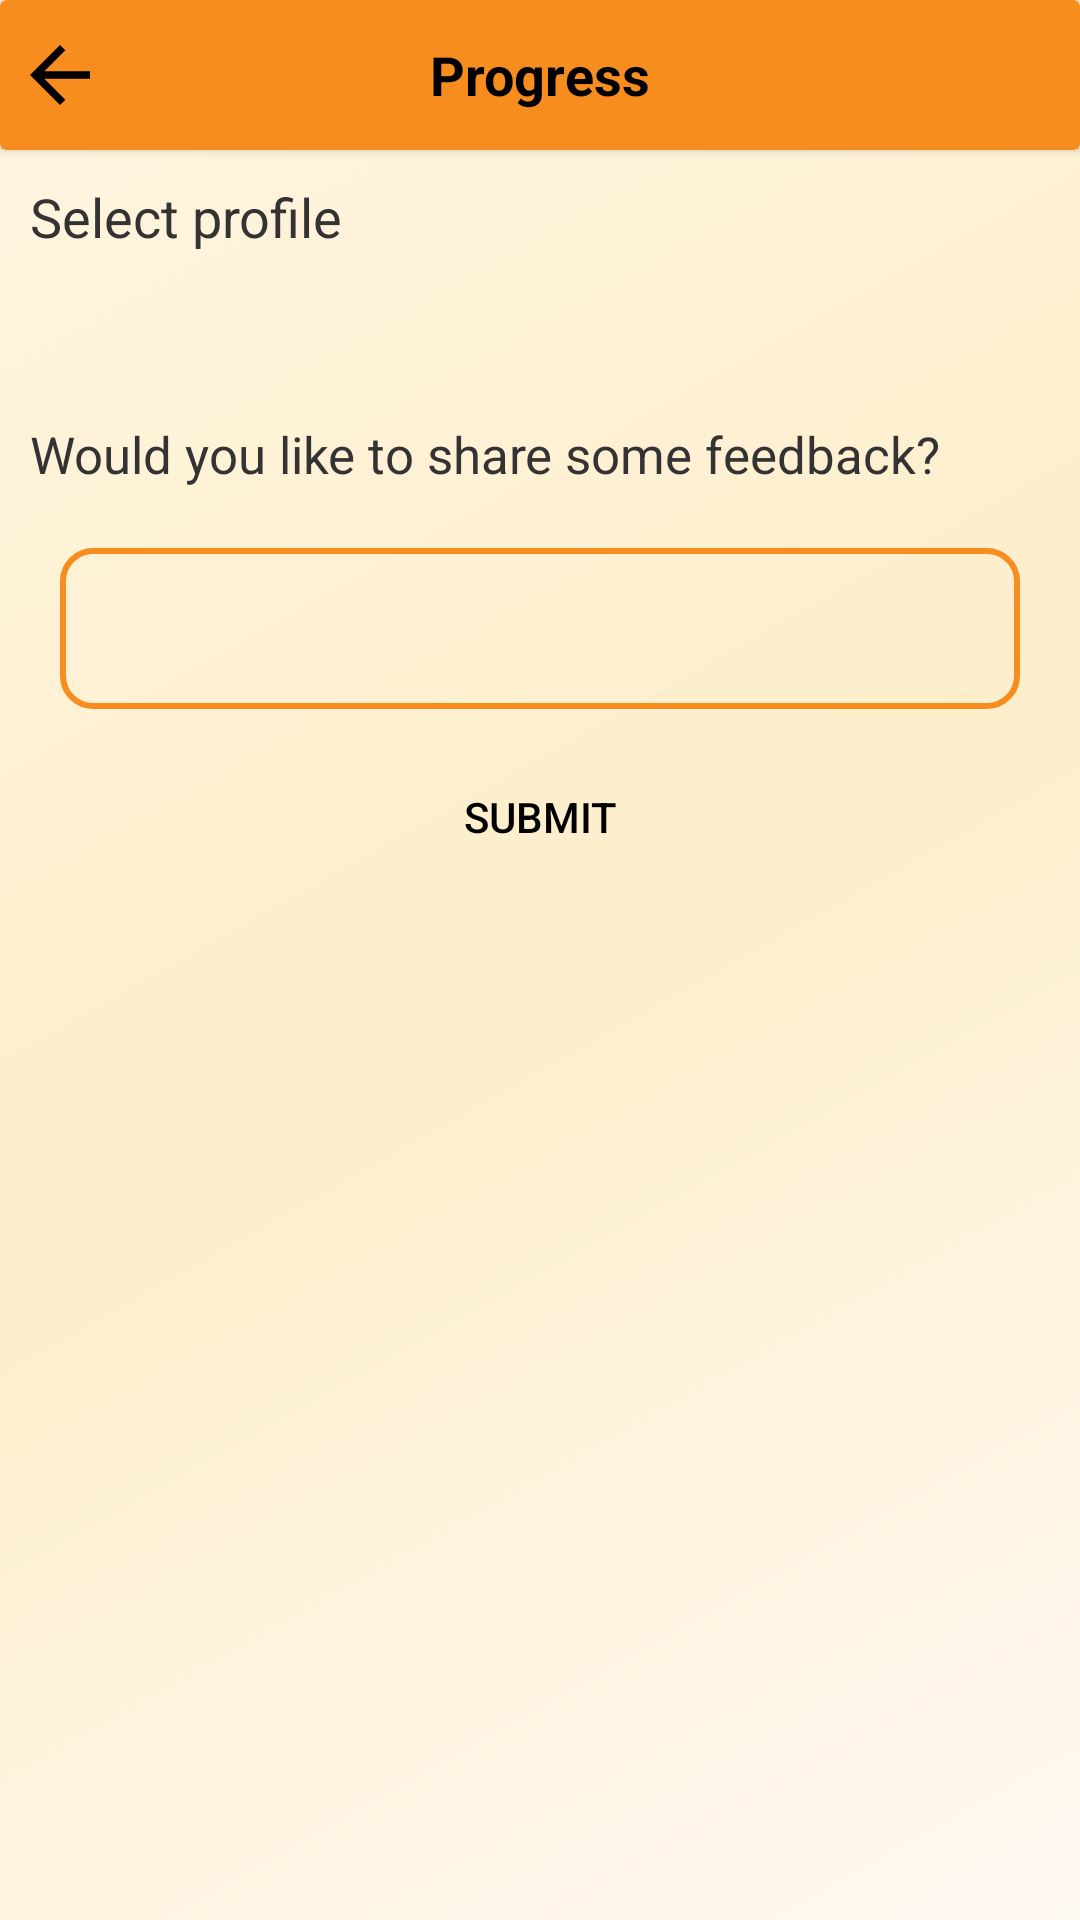

Write the Android layout XML for this screen, with the resource values it uses.
<!-- AndroidManifest.xml: application theme Theme.Test789 -->
<!-- res/layout/fragment_progress.xml -->
<?xml version="1.0" encoding="utf-8"?>
<androidx.constraintlayout.widget.ConstraintLayout xmlns:android="http://schemas.android.com/apk/res/android"
    xmlns:app="http://schemas.android.com/apk/res-auto"
    xmlns:tools="http://schemas.android.com/tools"
    android:layout_width="match_parent"
    android:layout_height="match_parent"
    tools:context=".parent.Progress">

    <androidx.cardview.widget.CardView
        android:id="@+id/toolBar"
        android:layout_width="match_parent"
        android:layout_height="50dp"
        android:backgroundTint="@color/primary"
        app:layout_constraintEnd_toEndOf="parent"
        app:layout_constraintStart_toStartOf="parent"
        app:layout_constraintTop_toTopOf="parent">

        <TextView
            android:layout_width="wrap_content"
            android:layout_height="wrap_content"
            android:layout_gravity="center"
            android:text="@string/progress"
            android:textColor="@color/black"
            android:textSize="18sp"
            android:textStyle="bold" />

        <ImageView
            android:id="@+id/back"
            android:layout_width="40dp"
            app:tint="@color/black"
            android:layout_height="30dp"
            android:layout_gravity="start|center"
            android:contentDescription="@string/arrow_back"
            android:src="@drawable/baseline_arrow_back_24" />

    </androidx.cardview.widget.CardView>

    <ScrollView
        android:layout_width="match_parent"
        android:layout_height="wrap_content"
        android:layout_marginTop="50dp"
        app:layout_constraintTop_toTopOf="parent"
        app:layout_constraintStart_toStartOf="parent"
        app:layout_constraintEnd_toEndOf="parent"
        android:id="@+id/scroll">

        <androidx.constraintlayout.widget.ConstraintLayout
            android:layout_width="match_parent"
            android:layout_height="wrap_content">

            <androidx.cardview.widget.CardView
                android:id="@+id/profiles_holder"
                android:layout_width="wrap_content"
                android:layout_height="wrap_content"
                android:layout_marginHorizontal="10dp"
                android:layout_marginTop="60dp"
                android:backgroundTint="@color/primary"
                app:cardCornerRadius="8dp"
                app:layout_constraintEnd_toEndOf="parent"
                app:layout_constraintStart_toStartOf="parent"
                app:layout_constraintTop_toTopOf="parent">

                <androidx.recyclerview.widget.RecyclerView
                    android:id="@+id/profiles"
                    android:layout_width="match_parent"
                    android:layout_height="wrap_content"
                    android:layout_gravity="start"
                    android:orientation="horizontal"
                    app:layoutManager="androidx.recyclerview.widget.LinearLayoutManager"
                    tools:listitem="@layout/profiles_item" />
            </androidx.cardview.widget.CardView>

            <TextView
                android:id="@+id/select_profile"
                android:layout_width="wrap_content"
                android:layout_height="wrap_content"
                android:layout_marginHorizontal="10dp"
                android:layout_marginTop="10dp"
                android:text="@string/select_profile"
                android:textColor="@color/text"
                android:textSize="18sp"
                app:layout_constraintStart_toStartOf="parent"
                app:layout_constraintTop_toTopOf="parent" />

            <TextView
                android:id="@+id/feedback"
                android:layout_width="wrap_content"
                android:layout_height="wrap_content"
                android:layout_marginStart="10dp"
                android:text="@string/feedback"
                android:textColor="@color/text"
                android:textSize="17sp"
                android:layout_marginTop="30dp"
                app:layout_constraintTop_toBottomOf="@id/profiles_holder"
                app:layout_constraintStart_toStartOf="parent" />

            <EditText
                android:id="@+id/my_reason"
                android:layout_width="match_parent"
                android:layout_height="wrap_content"
                android:layout_marginHorizontal="20dp"
                android:layout_marginTop="20dp"
                android:background="@drawable/edit_text"
                android:gravity="top"
                android:inputType="textMultiLine"
                android:minHeight="40dp"
                android:padding="16dp"
                android:textColor="@color/black"
                android:textSize="16sp"
                app:layout_constraintEnd_toEndOf="parent"
                app:layout_constraintStart_toStartOf="parent"
                app:layout_constraintTop_toBottomOf="@id/feedback" />

            <Button
                android:id="@+id/submit_reason"
                android:layout_width="wrap_content"
                android:layout_height="wrap_content"
                android:layout_marginTop="12dp"
                android:background="@drawable/button"
                android:text="@string/submit"
                android:textColor="@color/black"
                app:layout_constraintEnd_toEndOf="parent"
                app:layout_constraintStart_toStartOf="parent"
                app:layout_constraintTop_toBottomOf="@+id/my_reason" />

        </androidx.constraintlayout.widget.ConstraintLayout>
    </ScrollView>

    <ProgressBar
        android:id="@+id/submit_loading"
        android:layout_width="wrap_content"
        android:layout_height="wrap_content"
        android:layout_marginTop="20dp"
        android:visibility="gone"
        app:layout_constraintEnd_toEndOf="parent"
        app:layout_constraintStart_toStartOf="parent"
        app:layout_constraintTop_toBottomOf="@id/toolBar" />

</androidx.constraintlayout.widget.ConstraintLayout>
<!-- res/layout/profiles_item.xml (included above) -->
<?xml version="1.0" encoding="utf-8"?>
<androidx.cardview.widget.CardView xmlns:android="http://schemas.android.com/apk/res/android"
    android:layout_width="80dp"
    android:layout_height="80dp"
    xmlns:tools="http://schemas.android.com/tools"
    app:cardCornerRadius="4dp"
    android:layout_margin="4dp"
    android:backgroundTint="@color/card"
    xmlns:app="http://schemas.android.com/apk/res-auto">

    <androidx.cardview.widget.CardView
        android:layout_width="50dp"
        android:layout_height="50dp"
        app:cardCornerRadius="50dp"
        android:layout_gravity="center|top"
        android:layout_marginTop="4dp">

        <ImageView
            android:id="@+id/child_dp"
            android:layout_width="match_parent"
            android:layout_height="match_parent"
            android:src="@drawable/baseline_account_circle_24"/>
    </androidx.cardview.widget.CardView>

    <TextView
        android:layout_width="wrap_content"
        android:layout_height="wrap_content"
        android:id="@+id/child_name"
        android:textColor="@color/text"
        android:textSize="14sp"
        android:layout_gravity="center|bottom"
        android:layout_marginBottom="4dp"
        tools:text="name"/>
</androidx.cardview.widget.CardView>
<!-- resources referenced by this layout -->
<resources>
  <color name="black">#FF000000</color>
  <color name="card">#FFF9F3</color>
  <color name="primary">#F78C1F</color>
  <color name="text">#333333</color>
  <!-- drawable baseline_account_circle_24 (drawable) -->
  <vector xmlns:android="http://schemas.android.com/apk/res/android"
      android:width="24dp"
      android:height="24dp"
      android:viewportWidth="24"
      android:viewportHeight="24">
  
      <path
          android:fillColor="@color/black"
          android:pathData="M12,2C6.48,2 2,6.48 2,12s4.48,10 10,10 10,-4.48 10,-10S17.52,2 12,2zM12,5c1.66,0 3,1.34 3,3s-1.34,3 -3,3 -3,-1.34 -3,-3 1.34,-3 3,-3zM12,19.2c-2.5,0 -4.71,-1.28 -6,-3.22 0.03,-1.99 4,-3.08 6,-3.08 1.99,0 5.97,1.09 6,3.08 -1.29,1.94 -3.5,3.22 -6,3.22z" />
  
  </vector>
  <!-- drawable baseline_arrow_back_24 (drawable) -->
  <vector xmlns:android="http://schemas.android.com/apk/res/android"
      android:width="24dp"
      android:height="24dp"
      android:autoMirrored="true"
      android:viewportWidth="24"
      android:viewportHeight="24">
  
      <path
          android:fillColor="@color/button_text"
          android:pathData="M20,11H7.83l5.59,-5.59L12,4l-8,8 8,8 1.41,-1.41L7.83,13H20v-2z" />
  
  </vector>
  <!-- drawable edit_text (drawable) -->
  <?xml version="1.0" encoding="utf-8"?>
  <shape xmlns:android="http://schemas.android.com/apk/res/android">
      <stroke
          android:width="2sp"
          android:color="@color/buttons" />
      <corners android:radius="10dp" />
  
  </shape>
  <string name="arrow_back">arrow back</string>
  <string name="feedback">Would you like to share some feedback?</string>
  <string name="progress">Progress</string>
  <string name="select_profile">Select profile</string>
  <string name="submit">Submit</string>
  <style name="Theme.Test789" parent="Base.Theme.Test789" />
  <color name="button_text">#2A7F62</color>
  <color name="buttons">#F78C1F</color>
  <style name="Base.Theme.Test789" parent="Theme.Material3.DayNight.NoActionBar">
          
          <item name="colorPrimary">@color/primary</item>
          <item name="android:windowBackground">@drawable/window_bg</item>
      </style>
  <!-- drawable window_bg (drawable) -->
  <?xml version="1.0" encoding="utf-8"?>
  <shape xmlns:android="http://schemas.android.com/apk/res/android"
      android:shape="rectangle">
  
      <gradient android:angle="135"
          android:startColor="#FFF9F3"
          android:centerColor="#FDEECB"
          android:endColor="#FFF5E1"
          android:type="linear"/>
  </shape>
</resources>
